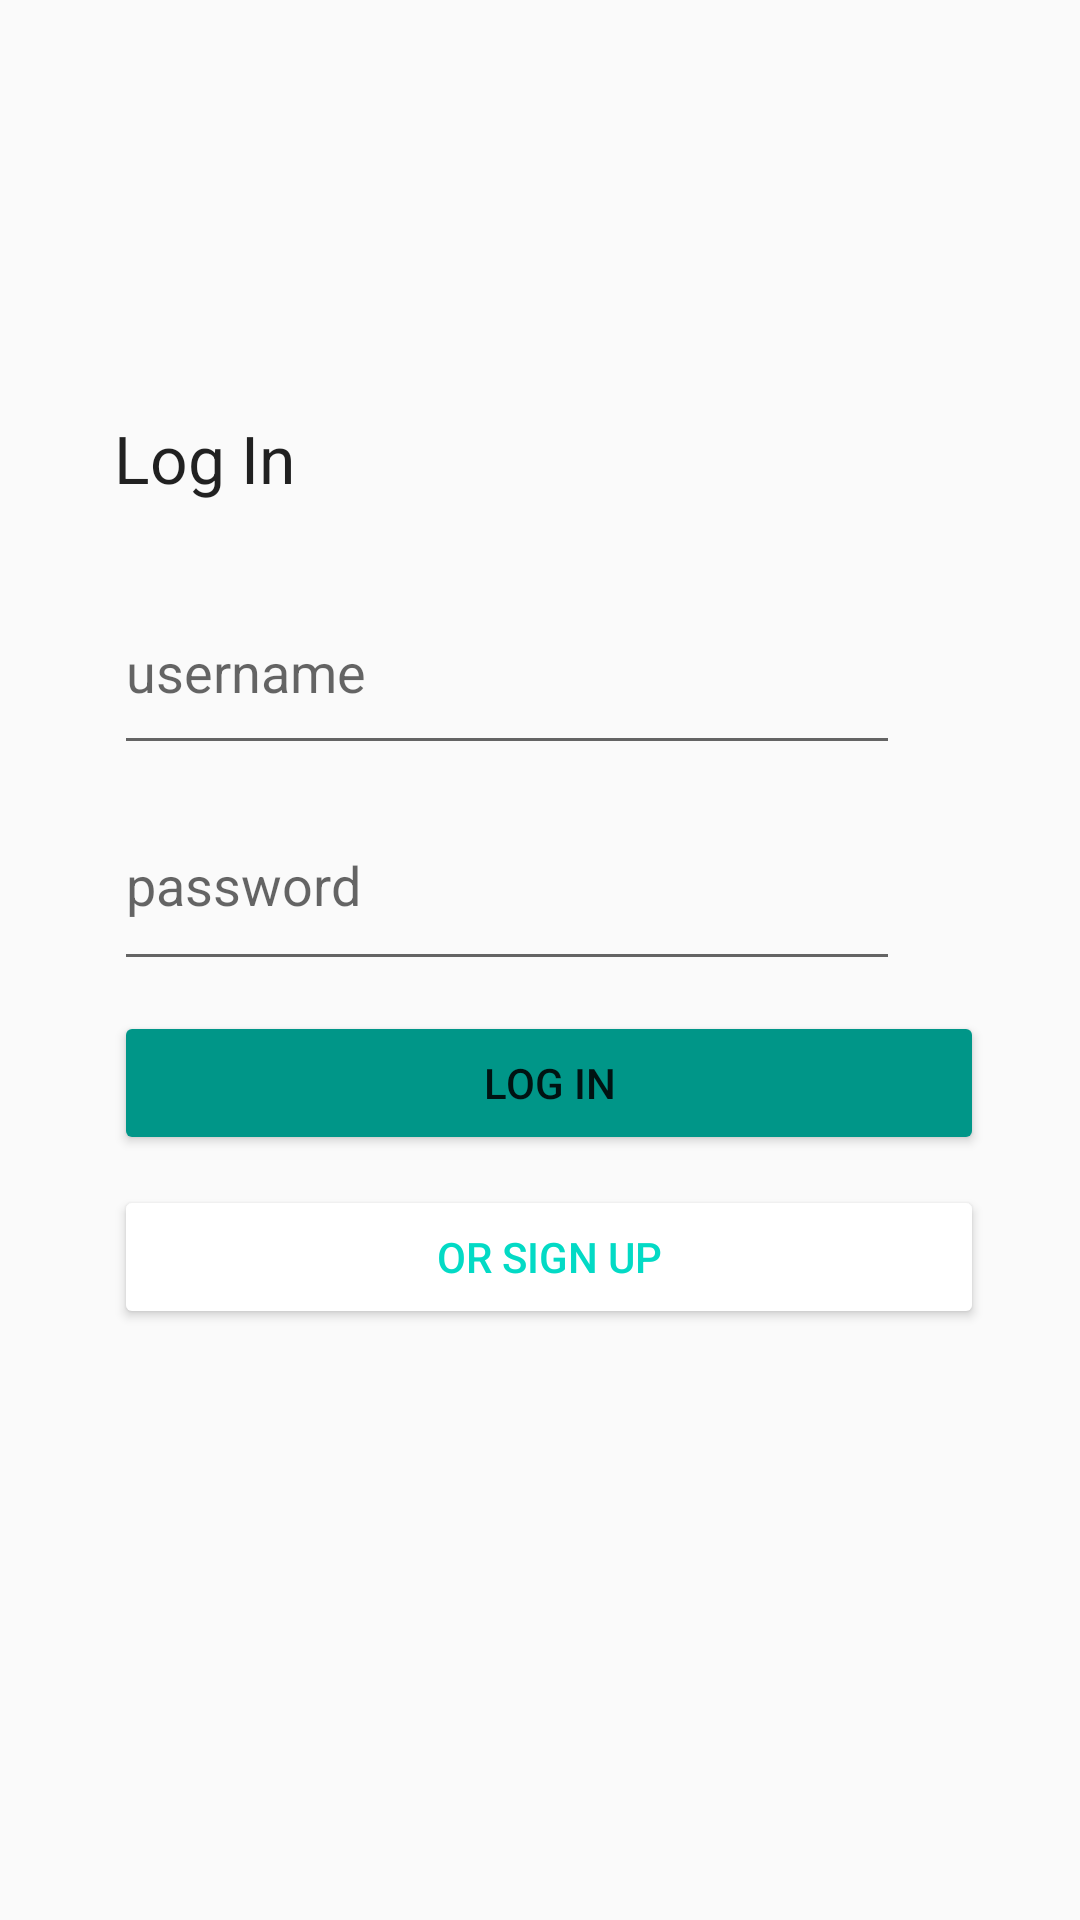

Layout XML and referenced resources for this Android screen:
<!-- AndroidManifest.xml: application theme AppTheme -->
<!-- res/layout/activity_login.xml -->
<?xml version="1.0" encoding="utf-8"?>
<androidx.constraintlayout.widget.ConstraintLayout xmlns:android="http://schemas.android.com/apk/res/android"
    xmlns:app="http://schemas.android.com/apk/res-auto"
    xmlns:tools="http://schemas.android.com/tools"
    android:layout_width="match_parent"
    android:layout_height="match_parent"
    tools:context=".login">

    <LinearLayout
        android:layout_width="444dp"
        android:layout_height="786dp"
        android:foregroundTint="#FFFFFF"
        android:orientation="vertical"
        android:padding="8dp"
        tools:ignore="MissingConstraints"
        tools:layout_editor_absoluteX="4dp"
        tools:layout_editor_absoluteY="0dp">

        <LinearLayout
            android:layout_width="125dp"
            android:layout_height="wrap_content"
            android:orientation="vertical"
            android:translationX="30dp"
            android:translationY="130dp">

            <TextView
                android:id="@+id/textView"
                android:layout_width="123dp"
                android:layout_height="52dp"
                android:text="Log In"
                android:textAppearance="@style/TextAppearance.AppCompat.Large" />
        </LinearLayout>

        <LinearLayout
            android:layout_width="267dp"
            android:layout_height="wrap_content"
            android:orientation="vertical"
            android:translationX="30dp"
            android:translationY="130dp">

            <EditText
                android:id="@+id/username"
                android:layout_width="262dp"
                android:layout_height="65dp"
                android:hint="username" />

        </LinearLayout>

        <LinearLayout
            android:layout_width="267dp"
            android:layout_height="wrap_content"
            android:orientation="vertical"
            android:translationX="30dp"
            android:translationY="135dp">

            <EditText
                android:id="@+id/password"
                android:layout_width="262dp"
                android:layout_height="67dp"
                android:ems="10"
                android:hint="password"
                android:inputType="textPassword" />
        </LinearLayout>

        <LinearLayout
            android:layout_width="wrap_content"
            android:layout_height="wrap_content"
            android:orientation="vertical"
            android:translationX="30dp"
            android:translationY="145dp">

            <Button
                android:id="@+id/confirm"
                android:layout_width="290dp"
                android:layout_height="wrap_content"
                android:backgroundTint="#009688"
                android:text="Log in" />
        </LinearLayout>

        <LinearLayout
            android:layout_width="wrap_content"
            android:layout_height="wrap_content"
            android:orientation="vertical"
            android:translationX="30dp"
            android:translationY="155dp">

            <Button
                android:id="@+id/signup2"
                android:layout_width="290dp"
                android:layout_height="wrap_content"
                android:backgroundTint="#FFFFFF"
                android:text="or Sign up"
                android:textColor="@color/colorAccent" />
        </LinearLayout>

    </LinearLayout>

</androidx.constraintlayout.widget.ConstraintLayout>
<!-- resources referenced by this layout -->
<resources>
  <style name="AppTheme" parent="Theme.AppCompat.DayNight.NoActionBar">
          
          <item name="colorPrimary">@color/colorPrimary</item>
          <item name="colorPrimaryDark">@color/colorPrimaryDark</item>
          <item name="colorAccent">@color/colorAccent</item>
  
      </style>
  <!-- not gathered from this repository: default colours our renderer supplied (Android Studio template values) -->
  <color name="colorPrimary">#FF6200EE</color>
  <color name="colorPrimaryDark">#FF3700B3</color>
  <color name="colorAccent">#FF03DAC5</color>
</resources>
